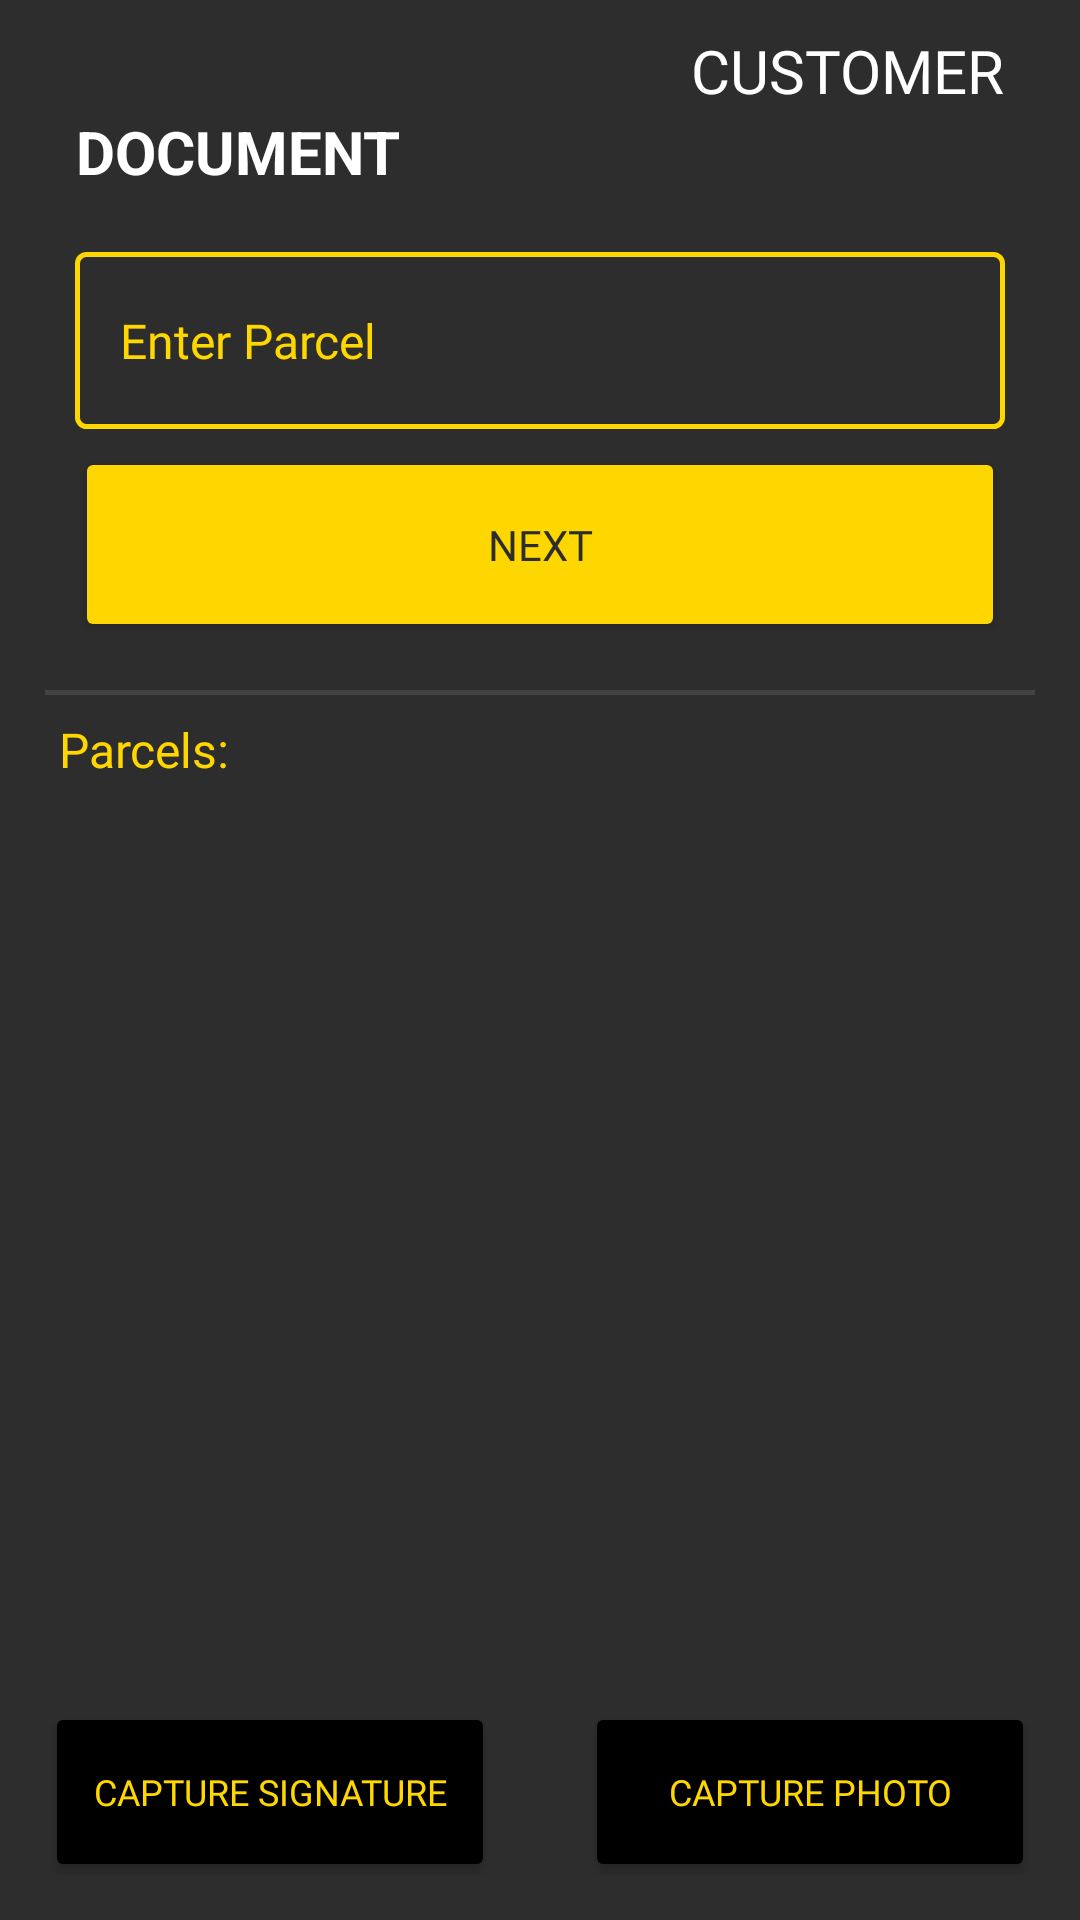

Reconstruct the res/layout file that produces this screen, plus the resources it refers to.
<!-- AndroidManifest.xml: application theme Theme.AppCompat.DayNight.DarkActionBar -->
<!-- res/layout/activity_dash.xml -->
<?xml version="1.0" encoding="utf-8"?>
<androidx.constraintlayout.widget.ConstraintLayout xmlns:android="http://schemas.android.com/apk/res/android"
    xmlns:app="http://schemas.android.com/apk/res-auto"
    xmlns:tools="http://schemas.android.com/tools"
    android:id="@+id/layout_header"
    android:layout_width="match_parent"
    android:layout_height="match_parent"
    android:background="@color/theme"
    android:descendantFocusability="beforeDescendants"
    android:focusableInTouchMode="true"
    tools:context=".Activity.Dash">


    <androidx.constraintlayout.widget.ConstraintLayout
        android:id="@+id/header"
        android:layout_width="match_parent"
        android:layout_height="wrap_content"
        android:paddingLeft="25dp"
        android:paddingTop="10dp"
        android:paddingRight="25dp"
        android:paddingBottom="10dp"
        app:layout_constraintEnd_toEndOf="parent"
        app:layout_constraintStart_toStartOf="parent"
        app:layout_constraintTop_toTopOf="parent">

        <EditText
            android:id="@+id/et_number"
            android:layout_width="0dp"
            android:layout_height="59dp"
            android:layout_marginTop="20dp"
            android:background="@drawable/parcelinput_border"
            android:ems="10"
            android:hint="Enter Parcel"
            android:inputType="text"
            android:paddingLeft="15dp"
            android:paddingRight="15dp"
            android:textColor="@color/white"
            android:textColorHint="@color/gold"
            android:textSize="16sp"
            app:fontFamily="@font/roboto_light"
            app:layout_constraintEnd_toEndOf="parent"
            app:layout_constraintStart_toStartOf="parent"
            app:layout_constraintTop_toBottomOf="@+id/tv_dashDocTitle" />

        

        <TextView
            android:id="@+id/tv_dashTripTitle"
            android:layout_width="wrap_content"
            android:layout_height="wrap_content"
            android:textAlignment="viewEnd"
            android:textColor="@color/white"
            android:textSize="20sp"
            android:textStyle="bold"
            app:layout_constraintStart_toStartOf="parent"
            app:layout_constraintTop_toTopOf="parent"
            tools:text="TRIP" />

        <TextView
            android:id="@+id/tv_dashDocTitle"
            android:layout_width="wrap_content"
            android:layout_height="wrap_content"
            android:text="DOCUMENT"
            android:textAlignment="viewEnd"
            android:textColor="@color/white"
            android:textSize="20sp"
            android:textStyle="bold"
            app:layout_constraintStart_toStartOf="parent"
            app:layout_constraintTop_toBottomOf="@+id/tv_dashTripTitle" />

        <TextView
            android:id="@+id/tv_dashCustomer"
            android:layout_width="wrap_content"
            android:layout_height="wrap_content"
            android:fontFamily="@font/roboto_medium"
            android:text="CUSTOMER"
            android:textColor="@color/white"
            android:textSize="20sp"
            app:layout_constraintEnd_toEndOf="parent"
            app:layout_constraintTop_toTopOf="parent" />

        <Button
            android:id="@+id/btn_next"
            android:layout_width="0dp"
            android:layout_height="65dp"
            android:layout_marginTop="6dp"
            android:backgroundTint="@color/gold"
            android:text="Next"
            android:textColor="@color/theme"
            android:textSize="14sp"
            android:visibility="visible"
            app:fontFamily="@font/roboto_medium"
            app:layout_constraintEnd_toEndOf="parent"
            app:layout_constraintStart_toStartOf="parent"
            app:layout_constraintTop_toBottomOf="@+id/et_number" />

    </androidx.constraintlayout.widget.ConstraintLayout>

    <RelativeLayout
        android:id="@+id/rl_rv"
        android:layout_width="match_parent"
        android:layout_height="0dp"
        android:layout_above="@id/ll_bottom"
        android:layout_marginStart="15dp"
        android:layout_marginTop="5dp"
        android:layout_marginEnd="15dp"
        android:visibility="visible"
        app:layout_constraintBottom_toTopOf="@id/ll_bottom"
        app:layout_constraintEnd_toEndOf="parent"
        app:layout_constraintStart_toStartOf="parent"
        app:layout_constraintTop_toBottomOf="@id/header">


        <RelativeLayout
            android:id="@+id/rl_parcelnumber"
            android:layout_width="match_parent"
            android:layout_height="wrap_content"
            android:layout_marginTop="5dp"
            android:layout_marginRight="5dp">

        </RelativeLayout>


        <androidx.constraintlayout.widget.ConstraintLayout
            android:id="@+id/rl_1"
            android:layout_width="match_parent"
            android:layout_height="wrap_content"
            android:layout_below="@+id/rl_parcelnumber"
            android:layout_marginTop="5dp"
            android:visibility="visible">


            <TextView
                android:id="@+id/tv_parcels"
                android:layout_width="62dp"
                android:layout_height="wrap_content"
                android:gravity="center"
                android:text=" Parcels:"
                android:textColor="@color/gold"
                android:textSize="16sp"
                app:fontFamily="@font/roboto_medium"
                app:layout_constraintBottom_toBottomOf="parent"
                app:layout_constraintStart_toStartOf="parent" />


        </androidx.constraintlayout.widget.ConstraintLayout>


        <LinearLayout
            android:id="@+id/ll_1"
            android:layout_width="match_parent"
            android:layout_height="1.5dp"
            android:layout_below="@id/header"
            android:layout_marginTop="1dp"
            android:background="@color/cardview_dark_background"
            android:orientation="horizontal"
            android:visibility="visible">


        </LinearLayout>


        <RelativeLayout
            android:layout_width="wrap_content"
            android:layout_height="match_parent"
            android:layout_below="@id/rl_1">

            <androidx.recyclerview.widget.RecyclerView
                android:id="@+id/rv"
                android:layout_width="match_parent"
                android:layout_height="match_parent" />

        </RelativeLayout>
    </RelativeLayout>

    <LinearLayout
        android:id="@+id/ll_bottom"
        android:layout_width="match_parent"
        android:layout_height="wrap_content"
        android:layout_alignParentBottom="true"
        android:layout_marginBottom="15dp"
        android:gravity="center_vertical"
        android:orientation="horizontal"
        app:layout_constraintBottom_toBottomOf="parent"
        tools:layout_editor_absoluteX="10dp">


        <RelativeLayout
            android:layout_width="wrap_content"
            android:layout_height="wrap_content"
            android:layout_gravity="center_vertical"
            android:layout_marginTop="5dp"
            android:layout_weight="1"
            android:paddingLeft="15dp"
            android:paddingRight="15dp">


            <Button
                android:id="@+id/btn_sign"
                android:layout_width="match_parent"
                android:layout_height="60dp"
                android:layout_centerHorizontal="true"
                android:backgroundTint="@color/black"
                android:text="Capture Signature"
                android:textColor="@color/gold"
                android:textSize="12sp"
                app:fontFamily="@font/roboto_medium" />

            <RelativeLayout
                android:id="@+id/rl_tick1"
                android:layout_width="25dp"
                android:layout_height="25dp"
                android:background="@drawable/circular"
                android:backgroundTint="@color/gold"
                android:elevation="2dp"
                android:visibility="invisible">

                <ImageView
                    android:layout_width="12dp"
                    android:layout_height="12dp"
                    android:layout_centerInParent="true"
                    android:src="@drawable/ic_check" />
            </RelativeLayout>


        </RelativeLayout>


        <RelativeLayout
            android:layout_width="wrap_content"
            android:layout_height="60dp"
            android:layout_gravity="center_vertical"
            android:layout_marginTop="5dp"
            android:layout_weight="1"
            android:paddingLeft="15dp"
            android:paddingRight="15dp">


            
            
            
            
            
            
            
            
            
            
            
            


            <Button
                android:id="@+id/btn_pic"
                android:layout_width="match_parent"
                android:layout_height="60dp"
                android:layout_centerHorizontal="true"
                android:backgroundTint="@color/black"
                android:text="Capture Photo"
                android:textColor="@color/gold"
                android:textSize="12sp"
                app:fontFamily="@font/roboto_medium" />

            <RelativeLayout
                android:id="@+id/rl_tick2"
                android:layout_width="25dp"
                android:layout_height="25dp"
                android:background="@drawable/circular"
                android:backgroundTint="@color/gold"
                android:elevation="2dp"
                android:visibility="invisible">

                <ImageView
                    android:layout_width="12dp"
                    android:layout_height="12dp"
                    android:layout_centerInParent="true"
                    android:src="@drawable/ic_check" />
            </RelativeLayout>

        </RelativeLayout>


    </LinearLayout>

</androidx.constraintlayout.widget.ConstraintLayout>
<!-- resources referenced by this layout -->
<resources>
  <color name="black">#000000</color>
  <color name="button">#D9D8D6</color>
  <color name="gold">#FFD700</color>
  <color name="theme">#2D2D2E</color>
  <!-- drawable circular (drawable) -->
  <shape xmlns:android="http://schemas.android.com/apk/res/android"
      android:shape="oval">
      <solid
          android:color="@color/theme"/>
  </shape>
  <!-- drawable ic_check (drawable) -->
  <vector android:height="24dp" android:tint="#B3E5FC"
      android:viewportHeight="24.0" android:viewportWidth="24.0"
      android:width="24dp" xmlns:android="http://schemas.android.com/apk/res/android">
      <path android:fillColor="#FF000000" android:pathData="M9,16.17L4.83,12l-1.42,1.41L9,19 21,7l-1.41,-1.41z"/>
  </vector>
  <!-- drawable parcelinput_border (drawable) -->
  <?xml version="1.0" encoding="utf-8"?>
  <layer-list xmlns:android="http://schemas.android.com/apk/res/android">
      <item>
          <shape
              android:shape="rectangle" >
              <corners
                  android:radius="3dp" />
              <stroke
                  android:width="1.5dp"
                  android:color="@color/gold" />
          </shape>
      </item>
  </layer-list>
  <style name="textInputLogin" parent="@style/Widget.MaterialComponents.TextInputLayout.OutlinedBox">
          <item name="boxStrokeColor">@color/gold</item>
          <item name="hintTextColor">@color/gold</item>
      </style>
  <!-- not gathered from this repository: default colours our renderer supplied (Android Studio template values) -->
  <color name="white">#FFFFFFFF</color>
</resources>
